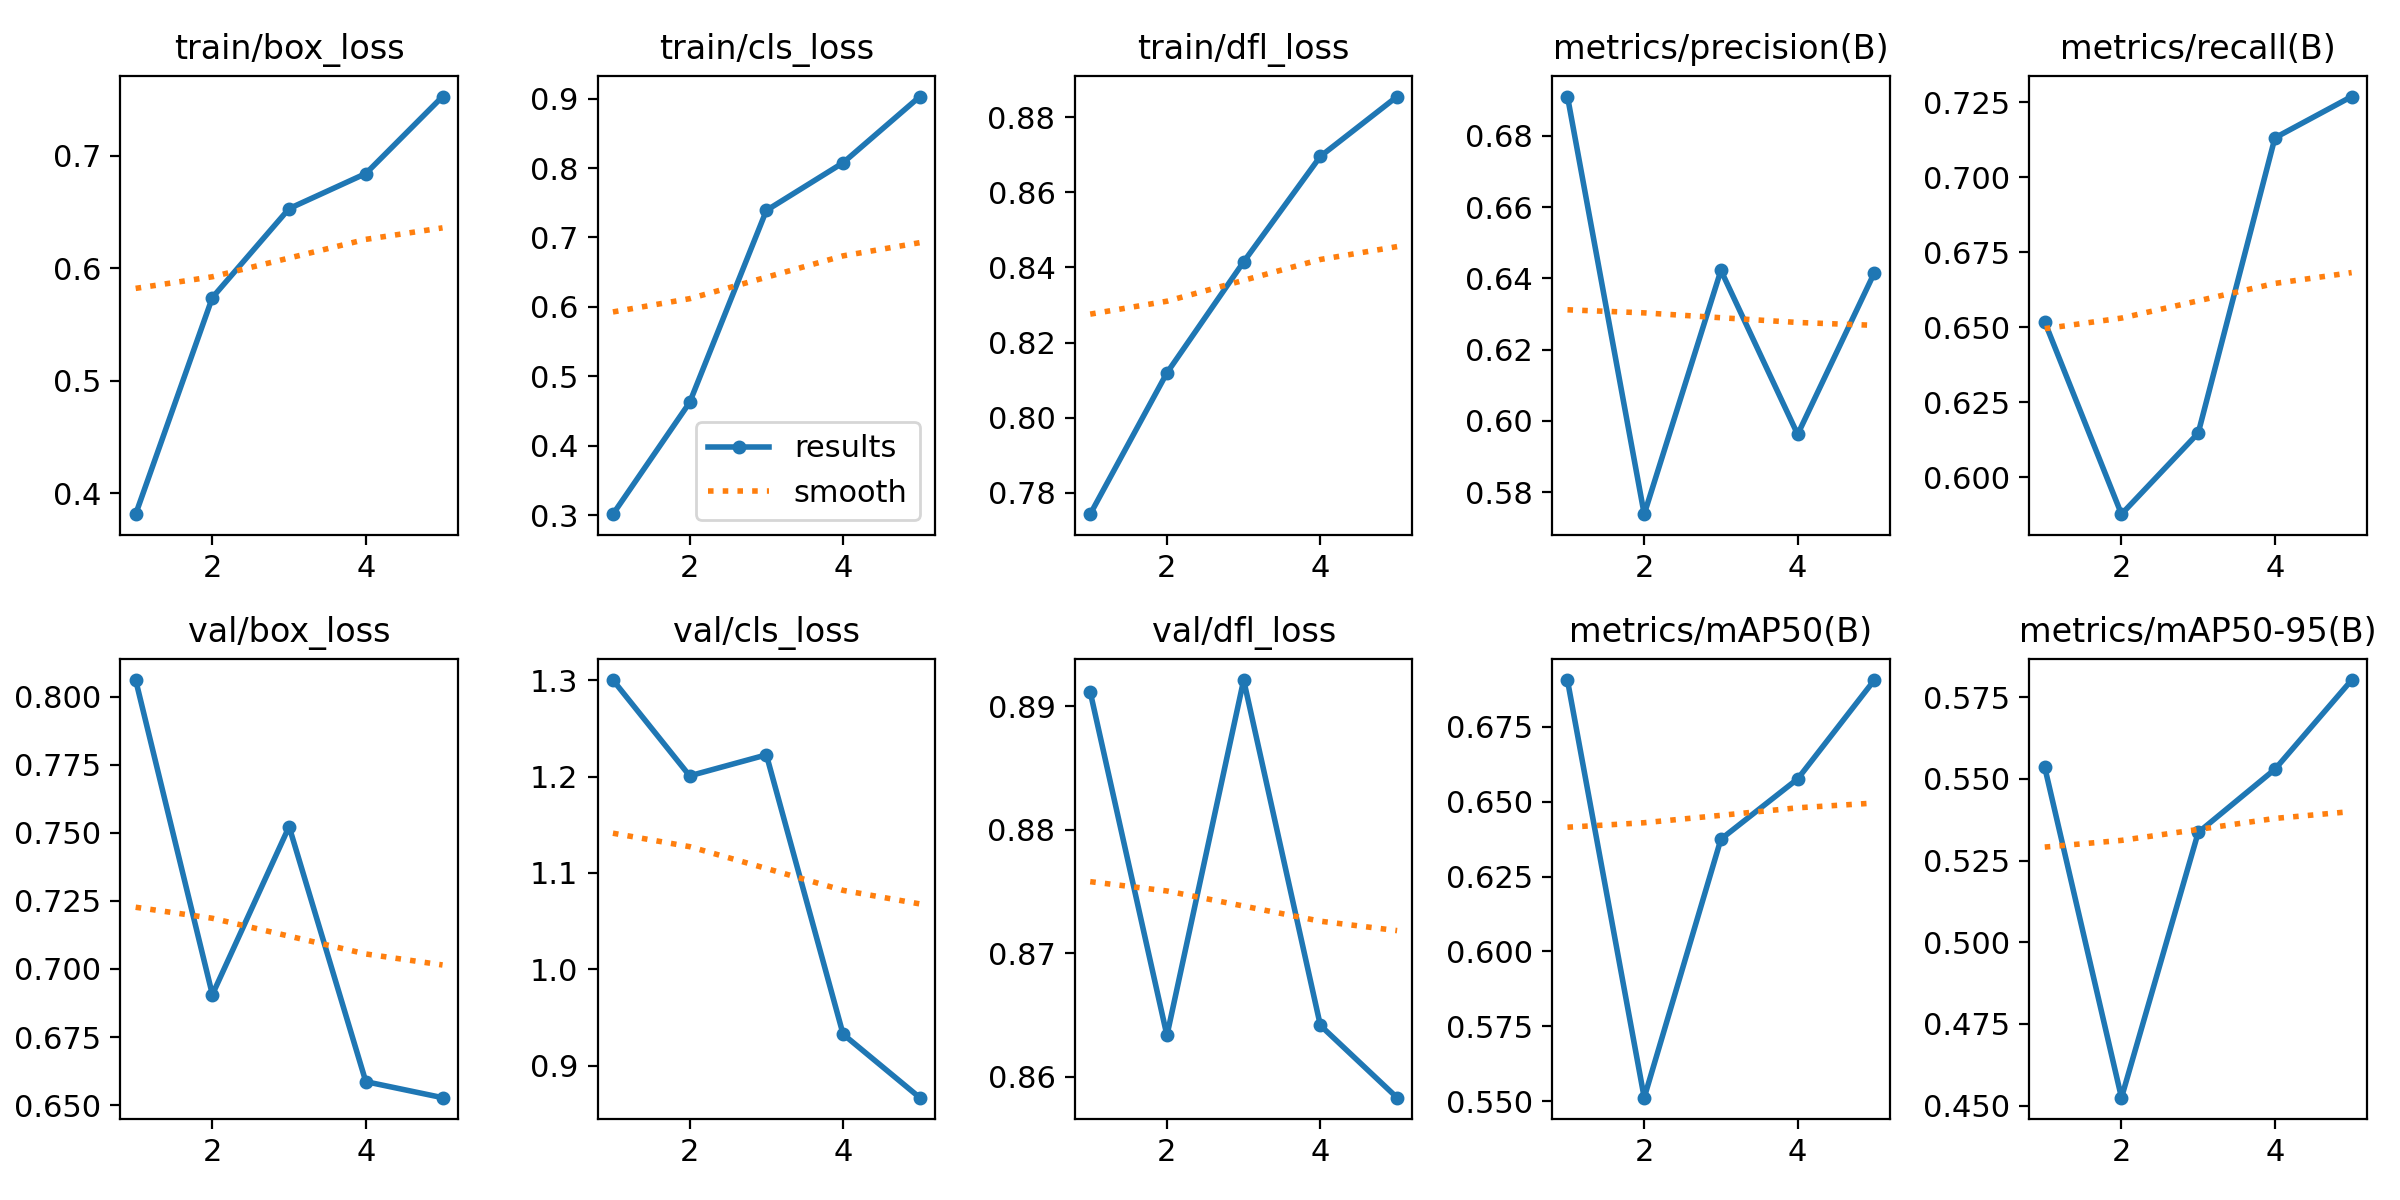

Data behind this chart, as committed beside it:
epoch, time, train/box_loss, train/cls_loss, train/dfl_loss, metrics/precision(B), metrics/recall(B), metrics/mAP50(B), metrics/mAP50-95(B), val/box_loss, val/cls_loss, val/dfl_loss, lr/pg0, lr/pg1, lr/pg2
1, 35.26, 0.3814, 0.3013, 0.7743, 0.691, 0.6518, 0.6906, 0.5535, 0.8061, 1.3, 0.8911, 0.0005536, 0.0005536, 0.0005536
2, 68.63, 0.5739, 0.4623, 0.8119, 0.5738, 0.5877, 0.5511, 0.4524, 0.6906, 1.201, 0.8633, 0.0008897, 0.0008897, 0.0008897
3, 103.4, 0.653, 0.7389, 0.8415, 0.6422, 0.6147, 0.6375, 0.5336, 0.7523, 1.222, 0.8921, 0.001006, 0.001006, 0.001006
4, 226.8, 0.6841, 0.8076, 0.8696, 0.5962, 0.7132, 0.6576, 0.553, 0.6586, 0.9327, 0.8641, 0.0006768, 0.0006768, 0.0006768
5, 171.5, 0.7526, 0.903, 0.8855, 0.6416, 0.7269, 0.6907, 0.5803, 0.6527, 0.8669, 0.8583, 0.0003467, 0.0003467, 0.0003467
